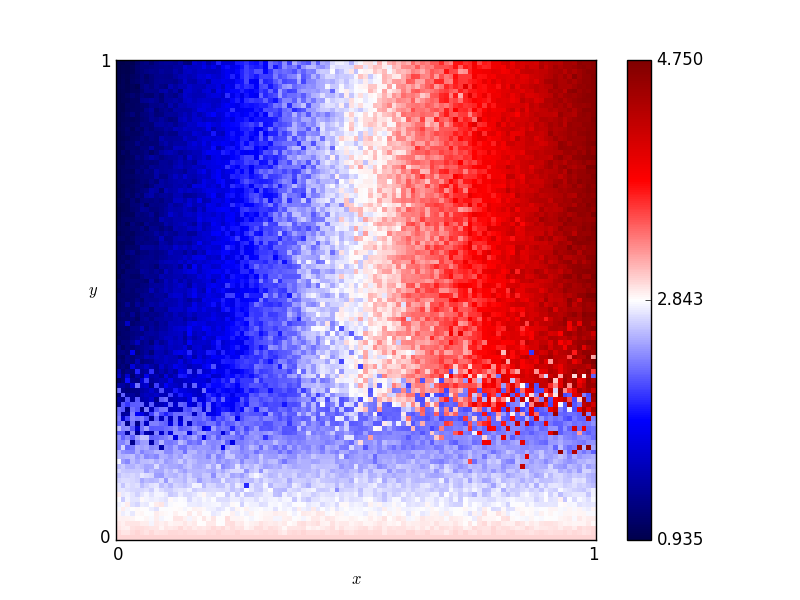

The file beside this chart, header and first rows:
x, y, score
0.46, 0.76, 2.9
0.54, 0.86, 2.975
0.16, 0.19, 2.43
0.61, 0.18, 2.445
0.82, 0.41, 3.82
0.72, 0.66, 3.625
0.63, 0.37, 3.41
0.41, 0.28, 2.585
0.16, 0.44, 1.645
0.8, 0.33, 3.545
0.84, 0.23, 2.4
0.25, 0.48, 1.965
0.62, 0.7, 3.175
0.78, 0.28, 3.885
0.03, 0.68, 1.025
0.57, 0.0, 3.0
0.69, 0.37, 3.375
0.46, 0.05, 2.895
0.65, 0.03, 2.925
0.56, 0.8, 2.935
0.28, 0.44, 2.13
0.65, 0.0, 3.0
0.57, 0.1, 2.685
0.44, 0.29, 2.175
0.63, 0.49, 3.21
0.26, 0.03, 2.925
0.92, 0.27, 4.165
0.69, 0.35, 3.48
0.79, 0.78, 3.875
0.3, 0.26, 2.205
0.98, 0.54, 4.615
0.25, 0.62, 1.795
0.55, 0.43, 2.985
0.19, 0.06, 2.79
0.14, 0.65, 1.475
0.09, 0.65, 1.185
0.92, 1.0, 4.355
0.51, 0.43, 2.82
0.36, 0.66, 2.575
0.33, 0.92, 1.955
0.01, 0.93, 0.99
0.25, 0.81, 1.965
0.9, 0.46, 3.72
0.3, 0.12, 2.595
0.87, 0.59, 4.225
0.8, 0.75, 3.96
0.93, 0.2, 2.535
0.34, 0.41, 2.22
0.05, 0.48, 1.345
0.9, 0.12, 2.61
0.59, 0.65, 2.865
0.72, 0.62, 3.525
0.29, 0.87, 2.05
0.02, 0.72, 1.13
0.8, 0.35, 3.84
0.09, 0.22, 1.62
0.05, 0.61, 1.375
0.49, 0.38, 2.93
0.62, 0.21, 2.37
0.79, 0.55, 3.985
... 10,141 more rows
